Dataset: dataset_v1_new (GitHub, Shinecchi/HairBaldness). Classes: bald, balding, healthy, mild thinning, moderate thinning, severe thinning.

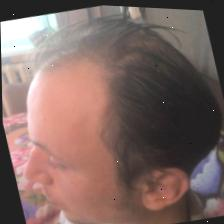
Label: moderate thinning

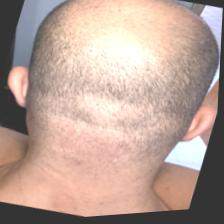
Label: severe thinning

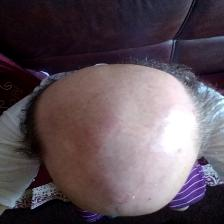
Label: balding

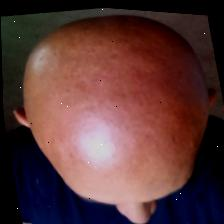
Label: bald

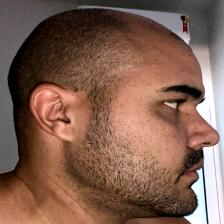
Label: mild thinning

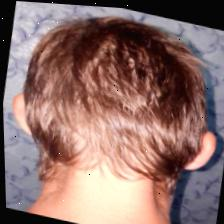
Label: healthy
